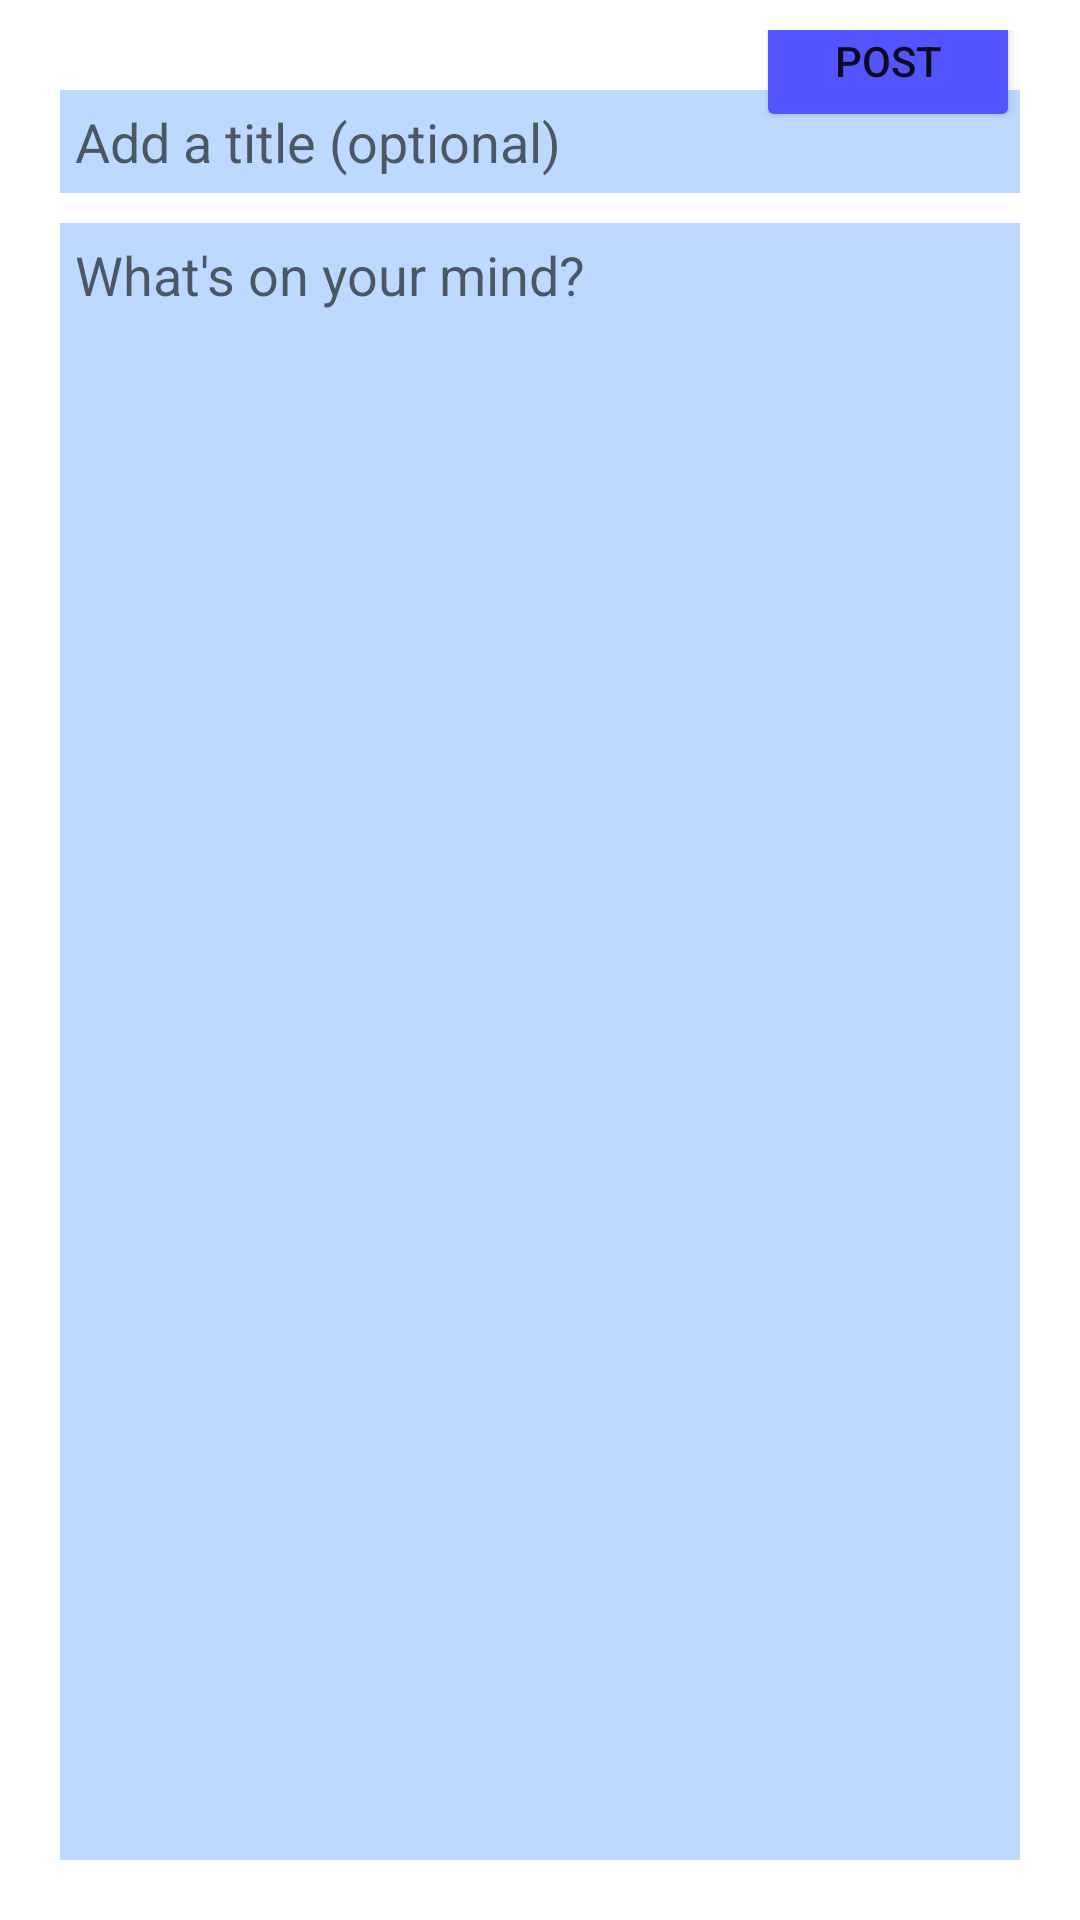

Reconstruct the res/layout file that produces this screen, plus the resources it refers to.
<!-- AndroidManifest.xml: application theme Theme.ScheduleBud -->
<!-- res/layout/activity_post_thread.xml -->
<?xml version="1.0" encoding="utf-8"?>
<androidx.constraintlayout.widget.ConstraintLayout xmlns:android="http://schemas.android.com/apk/res/android"
    xmlns:app="http://schemas.android.com/apk/res-auto"
    xmlns:tools="http://schemas.android.com/tools"
    android:layout_width="match_parent"
    android:layout_height="match_parent"
    android:padding="10dp"
    tools:context=".main_activity_fragments.home.PostThreadActivity">

    <Button
        android:id="@+id/homeHomePostBtn"
        android:layout_width="wrap_content"
        android:layout_height="wrap_content"
        android:layout_margin="10dp"
        android:backgroundTint="@color/blue"
        android:text="Post"
        app:layout_constraintBottom_toBottomOf="@+id/homeHomeCloseBtn"
        app:layout_constraintEnd_toEndOf="parent"
        app:layout_constraintTop_toTopOf="@+id/homeHomeCloseBtn" />

    <ImageButton
        android:id="@+id/homeHomeCloseBtn"
        android:layout_width="wrap_content"
        android:layout_height="wrap_content"
        android:layout_margin="10dp"
        android:background="@color/white"
        app:layout_constraintStart_toStartOf="parent"
        app:layout_constraintTop_toTopOf="parent"
        app:srcCompat="@drawable/ic_baseline_close_48"
        app:tint="@color/blue" />

    <EditText
        android:id="@+id/homeHomeTitleEditText"
        android:layout_width="0dp"
        android:layout_height="wrap_content"
        android:layout_margin="10dp"
        android:background="@color/light_blue"
        android:ems="10"
        android:hint="Add a title (optional)"
        android:inputType="textPersonName"
        android:padding="5dp"
        app:layout_constraintEnd_toEndOf="parent"
        app:layout_constraintStart_toStartOf="parent"
        app:layout_constraintTop_toBottomOf="@+id/homeHomeCloseBtn" />

    <EditText
        android:id="@+id/homeHomeContentEditText"
        android:layout_width="0dp"
        android:layout_height="0dp"
        android:layout_margin="10dp"
        android:background="@color/light_blue"
        android:ems="10"
        android:gravity="top"
        android:hint="What's on your mind?"
        android:inputType="textMultiLine"
        android:padding="5dp"
        app:layout_constraintBottom_toBottomOf="parent"
        app:layout_constraintEnd_toEndOf="parent"
        app:layout_constraintStart_toStartOf="parent"
        app:layout_constraintTop_toBottomOf="@+id/homeHomeTitleEditText" />
</androidx.constraintlayout.widget.ConstraintLayout>
<!-- resources referenced by this layout -->
<resources>
  <color name="blue">#FF5555FF</color>
  <color name="light_blue">#FFBED9FF</color>
  <color name="white">#FFFFFFFF</color>
  <style name="Theme.ScheduleBud" parent="Theme.MaterialComponents.DayNight.NoActionBar">
          
          <item name="colorPrimary">@color/blue</item>
          <item name="colorPrimaryVariant">@color/purple_700</item>
          <item name="colorOnPrimary">@color/white</item>
          
          <item name="colorSecondary">@color/light_blue</item>
          <item name="colorSecondaryVariant">@color/teal_700</item>
          <item name="colorOnSecondary">@color/black</item>
          
          <item name="android:statusBarColor" tools:targetApi="l">?attr/colorPrimaryVariant</item>
          
      </style>
  <color name="purple_700">#FF3700B3</color>
  <color name="teal_700">#FF018786</color>
  <color name="black">#FF000000</color>
</resources>
